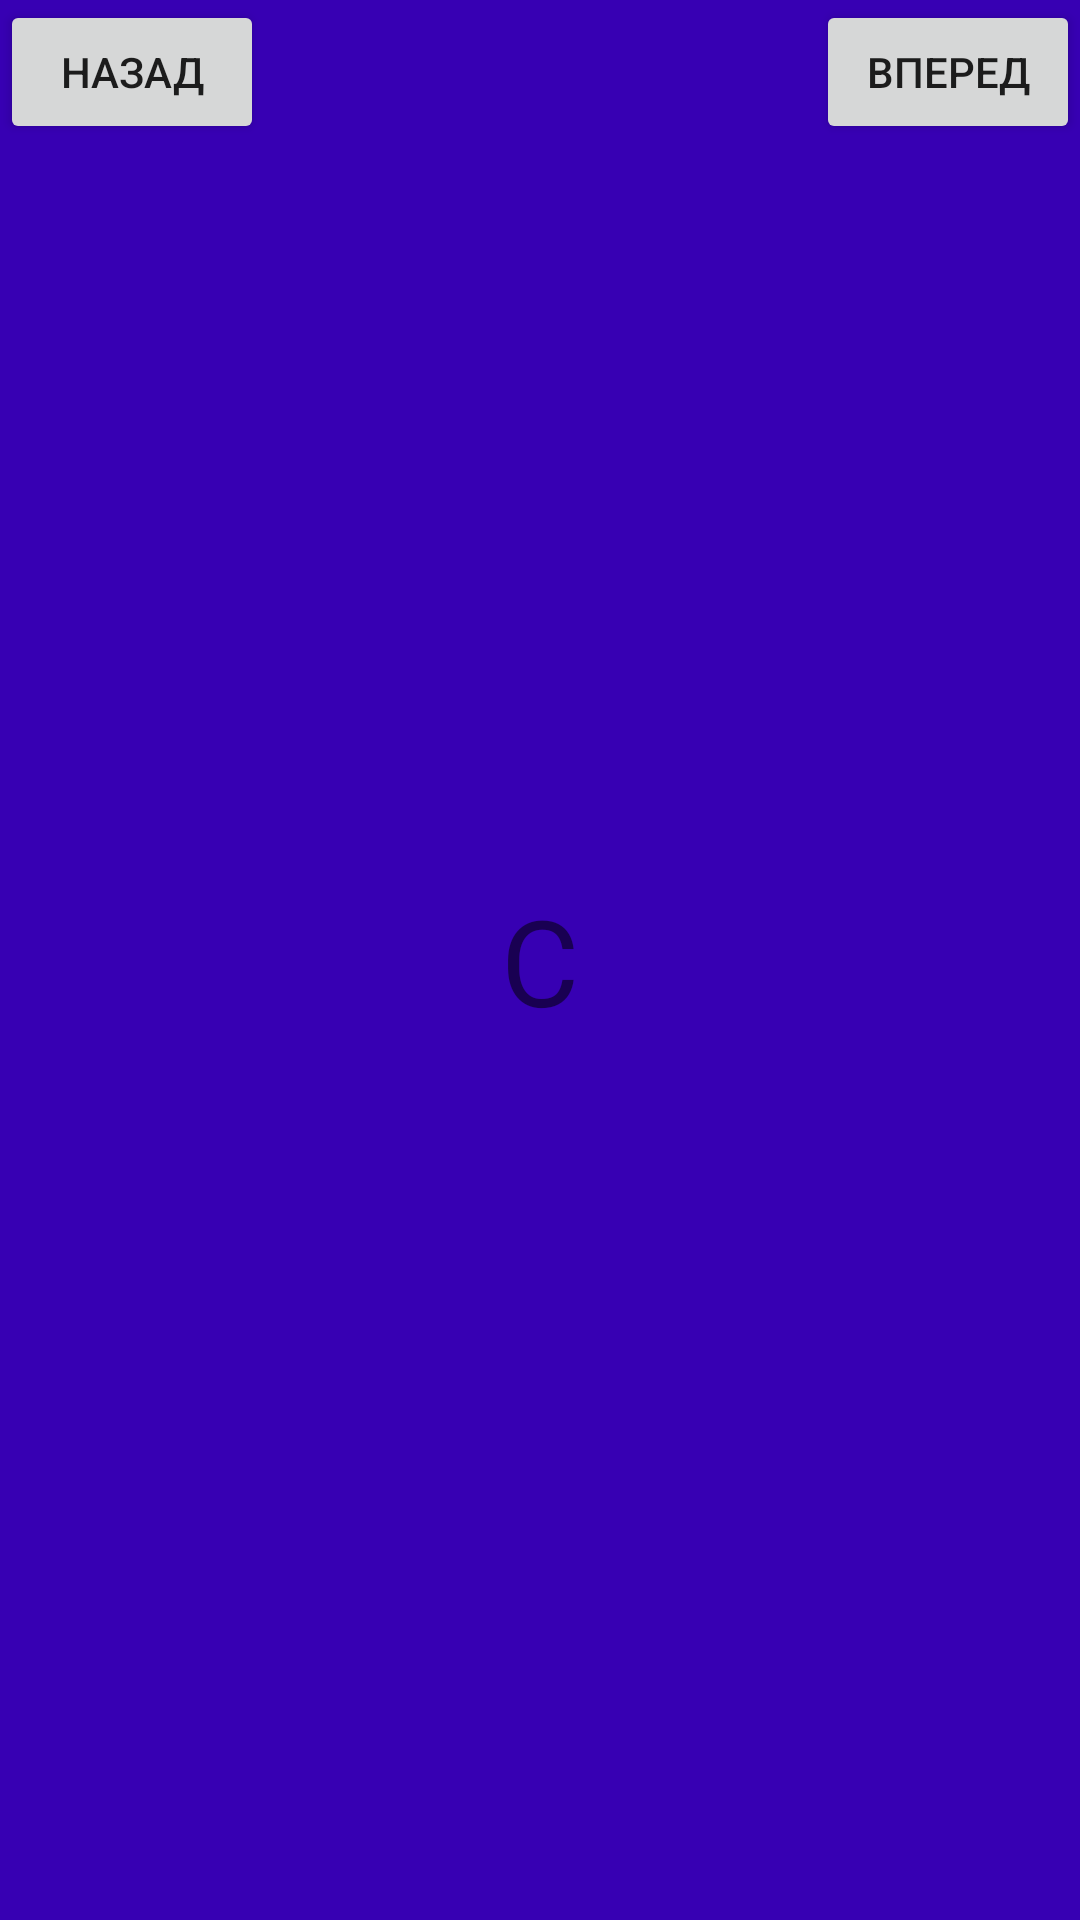

This screen was rendered from an Android layout file. Write that file and the resources it references.
<!-- AndroidManifest.xml: application theme Theme.HomeworkCFTOne -->
<!-- res/layout/fragment_c.xml -->
<?xml version="1.0" encoding="utf-8"?>
<FrameLayout xmlns:android="http://schemas.android.com/apk/res/android"
    xmlns:tools="http://schemas.android.com/tools"
    android:layout_width="match_parent"
    android:layout_height="match_parent"
    tools:context=".CFragment"
    android:background="@color/purple_700">

    <TextView
        android:id="@+id/C"
        android:layout_width="wrap_content"
        android:layout_height="wrap_content"
        android:text="C"
        android:textSize="40sp"
        android:layout_gravity="center"/>
    <Button
        android:id="@+id/Back"
        android:layout_width="wrap_content"
        android:layout_height="wrap_content"
        android:layout_gravity="left"
        android:text="Назад" />
    <Button
        android:id="@+id/Next"
        android:layout_width="wrap_content"
        android:layout_height="wrap_content"
        android:layout_gravity="right"
        android:text="Вперед"/>

</FrameLayout>
<!-- resources referenced by this layout -->
<resources>
  <color name="purple_700">#FF3700B3</color>
  <style name="Theme.HomeworkCFTOne" parent="Theme.MaterialComponents.DayNight.DarkActionBar">
          
          <item name="colorPrimary">@color/purple_500</item>
          <item name="colorPrimaryVariant">@color/purple_700</item>
          <item name="colorOnPrimary">@color/white</item>
          
          <item name="colorSecondary">@color/teal_200</item>
          <item name="colorSecondaryVariant">@color/teal_700</item>
          <item name="colorOnSecondary">@color/black</item>
          
          <item name="android:statusBarColor" tools:targetApi="l">?attr/colorPrimaryVariant</item>
          
      </style>
  <color name="purple_500">#FF6200EE</color>
  <color name="white">#FFFFFFFF</color>
  <color name="teal_200">#FF03DAC5</color>
  <color name="teal_700">#FF018786</color>
  <color name="black">#FF000000</color>
</resources>
